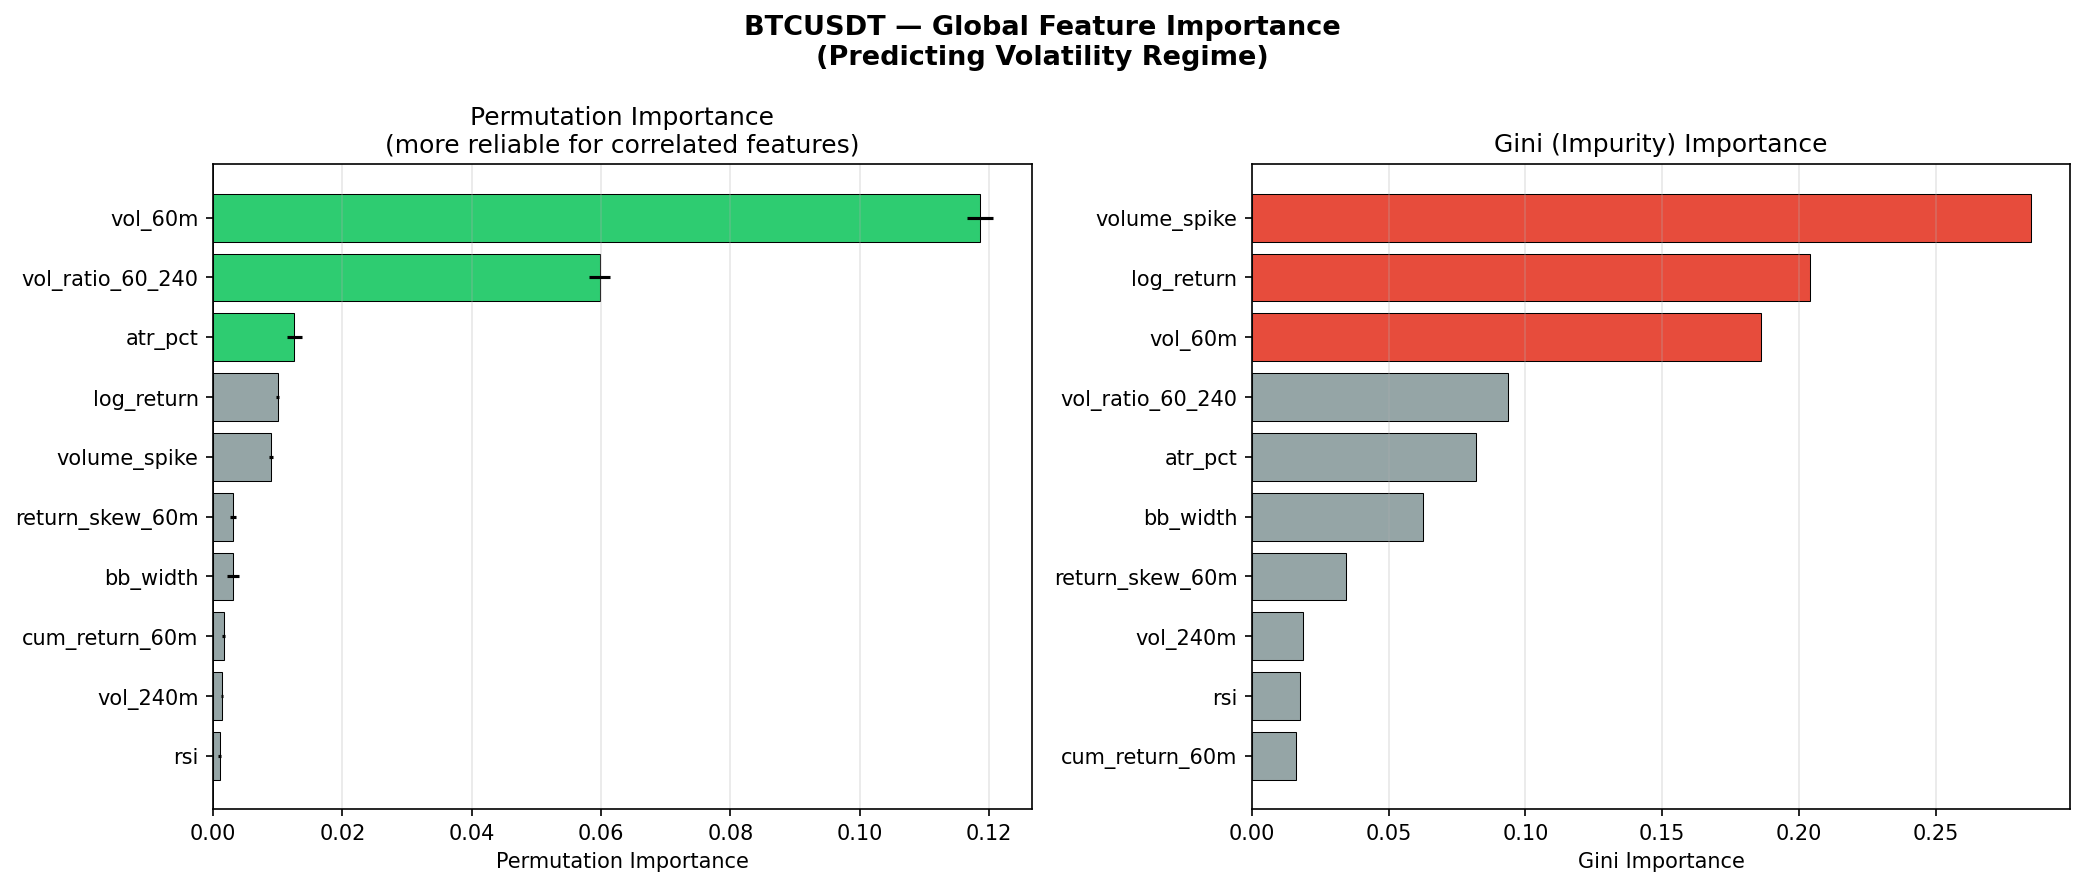

The table this chart was drawn from, first rows:
feature, gini_importance, perm_importance, perm_std, rank
vol_60m, 0.186, 0.1186, 0.001958, 1
vol_ratio_60_240, 0.09349, 0.0598, 0.00161, 2
atr_pct, 0.08187, 0.01257, 0.001185, 3
log_return, 0.2041, 0.01, 0.0002411, 4
volume_spike, 0.2849, 0.008947, 0.0003283, 5
return_skew_60m, 0.03431, 0.00306, 0.0003986, 6
bb_width, 0.06262, 0.003054, 0.0009214, 7
cum_return_60m, 0.0162, 0.001601, 0.0002234, 8
vol_240m, 0.01875, 0.001375, 0.000191, 9
rsi, 0.01772, 0.0009882, 0.0002262, 10
